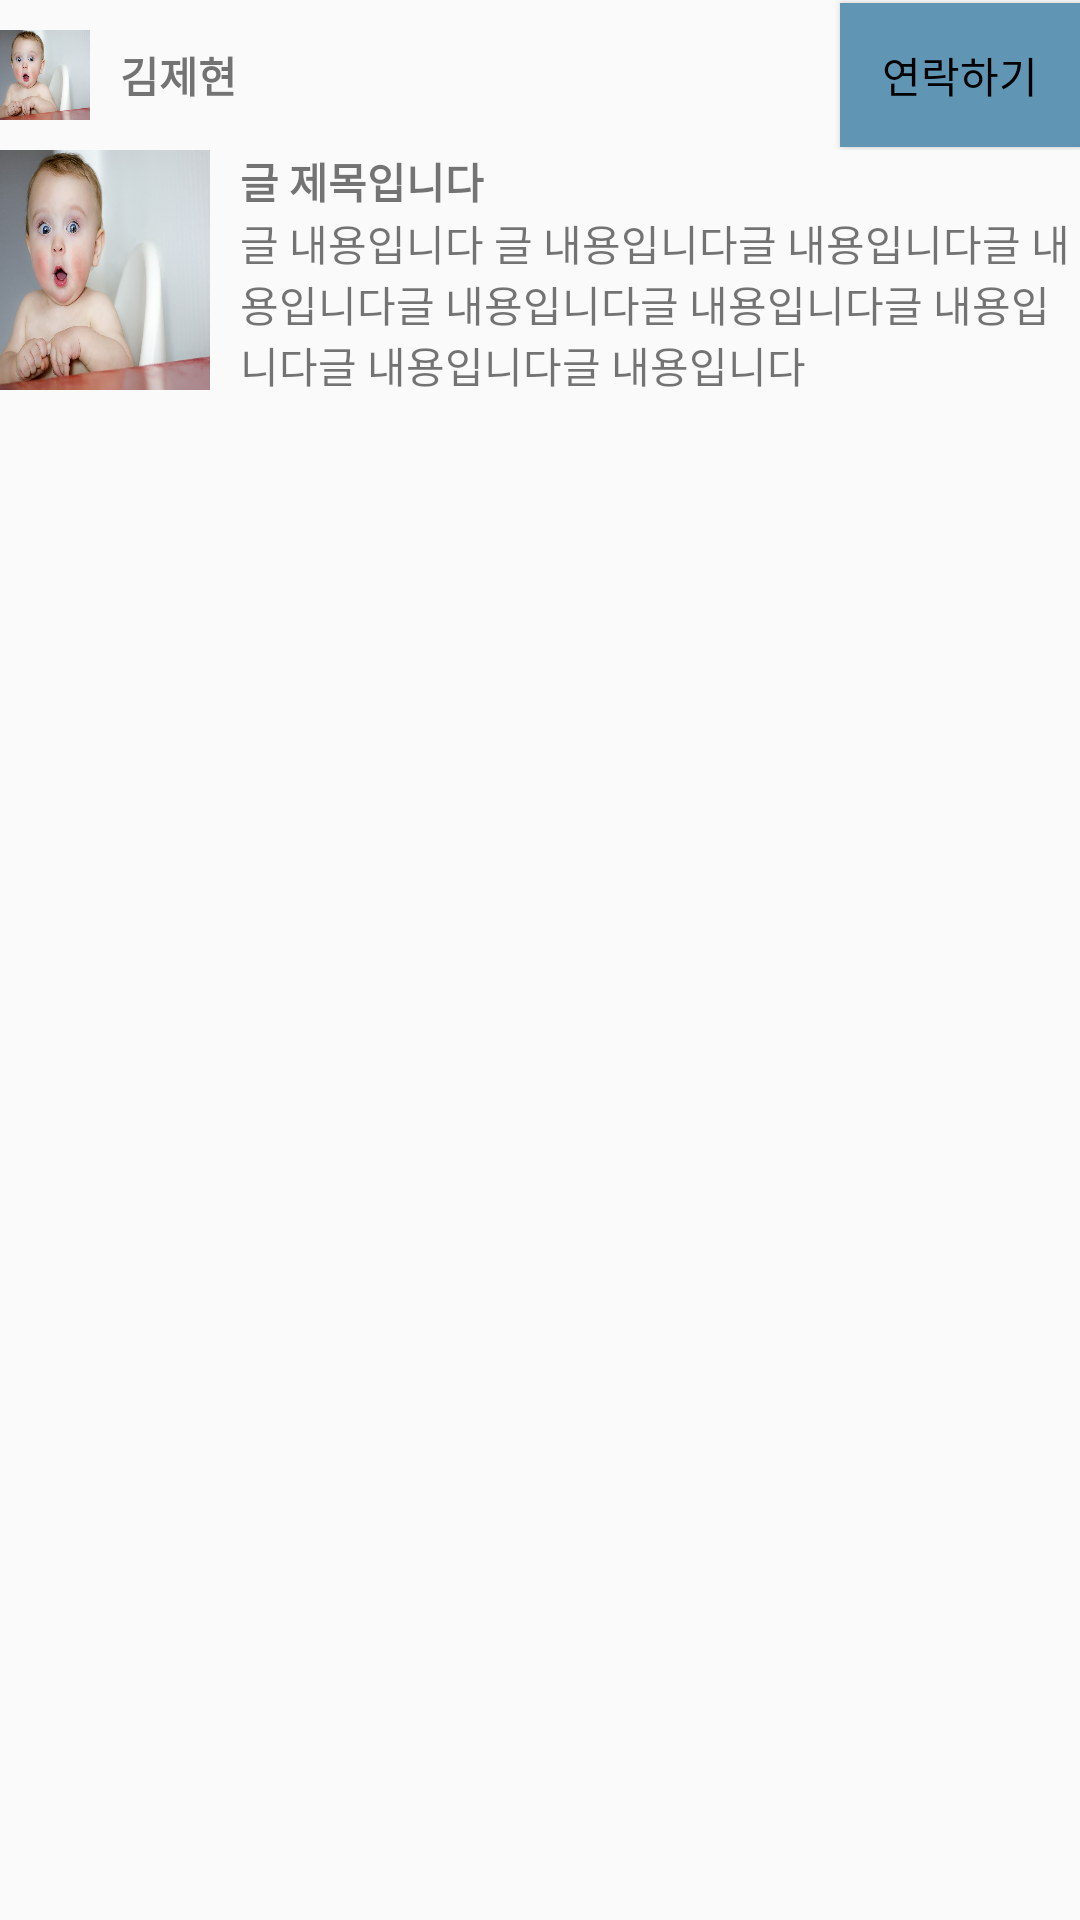

Here is an Android app screen rendered from its layout file. Give the layout XML and the strings, colors and styles it references.
<!-- AndroidManifest.xml: application theme Theme.CloudComputingProject -->
<!-- res/layout/post_layout.xml -->
<?xml version="1.0" encoding="utf-8"?>
<LinearLayout xmlns:android="http://schemas.android.com/apk/res/android"
    android:layout_width="match_parent"
    android:layout_height="match_parent"
    android:orientation="vertical"
    android:layout_marginBottom="15dp">
        <LinearLayout
            android:layout_width="match_parent"
            android:layout_height="wrap_content"
            android:orientation="vertical"
            >

            <LinearLayout
                android:layout_width="match_parent"
                android:layout_height="50dp"

                android:gravity="center">

                <LinearLayout
                    android:layout_width="0dp"
                    android:layout_height="wrap_content"
                    android:layout_weight="1"
                    android:orientation="horizontal">

                    <ImageView
                        android:layout_width="30dp"
                        android:layout_height="30dp"
                        android:background="@drawable/baby"
                        android:layout_marginRight="10dp"/>


                    <TextView
                        android:layout_width="wrap_content"
                        android:layout_height="wrap_content"
                        android:text="김제현"
                        android:textStyle="bold"
                        android:layout_gravity="center"/>
                </LinearLayout>

                <android.widget.Button
                    android:layout_width="80dp"
                    android:layout_height="48dp"
                    android:text="연락하기"
                    android:background="@color/colorFocus"
                    android:textColor="@color/black"
                    />
            </LinearLayout>


        </LinearLayout>

        <LinearLayout
            android:layout_width="match_parent"
            android:layout_height="80dp">

            <ImageView
                android:layout_width="70dp"
                android:layout_height="wrap_content"
                android:background="@drawable/baby">
            </ImageView>

            <View
                android:layout_width="10dp"
                android:layout_height="match_parent"/>

            <LinearLayout
                android:layout_width="wrap_content"
                android:layout_height="wrap_content"
                android:orientation="vertical">

                <TextView
                    android:layout_width="wrap_content"
                    android:layout_height="wrap_content"
                    android:text="글 제목입니다"
                    android:textStyle="bold"/>

                <TextView
                    android:layout_width="wrap_content"
                    android:layout_height="wrap_content"
                    android:text="글 내용입니다 글 내용입니다글 내용입니다글 내용입니다글 내용입니다글 내용입니다글 내용입니다글 내용입니다글 내용입니다"/>
            </LinearLayout>
        </LinearLayout>
</LinearLayout>
<!-- resources referenced by this layout -->
<resources>
  <color name="black">#FF000000</color>
  <color name="colorFocus">#6096B4</color>
  <!-- drawable baby: jpg bitmap (drawable, 131753 bytes) -->
  <style name="Theme.CloudComputingProject" parent="Base.Theme.CloudComputingProject" />
  <style name="Base.Theme.CloudComputingProject" parent="Theme.AppCompat.DayNight.NoActionBar">
          
          
      </style>
</resources>
